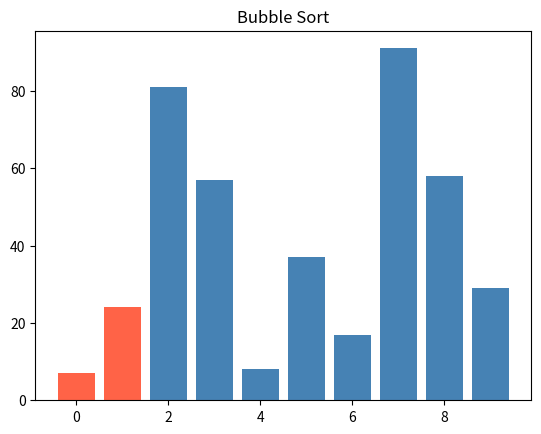
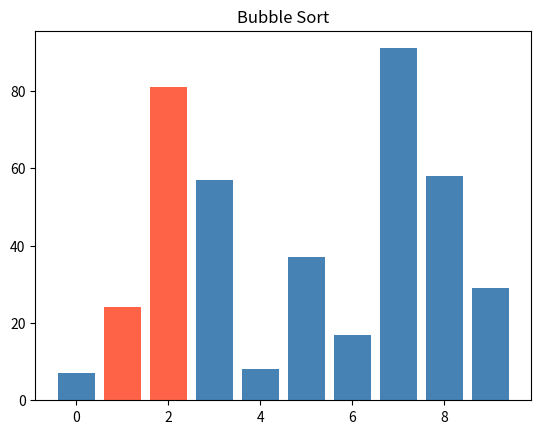
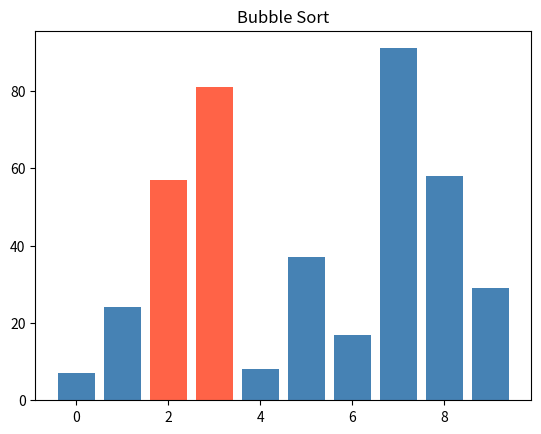
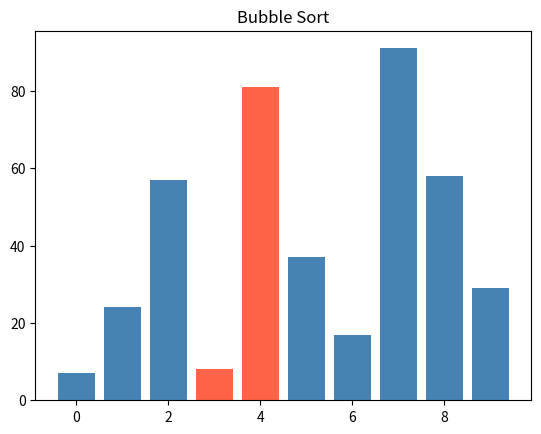
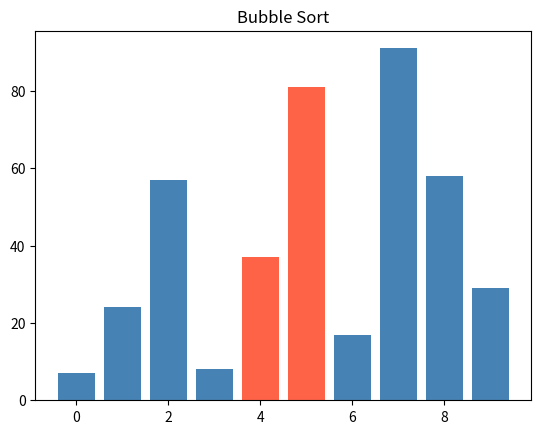
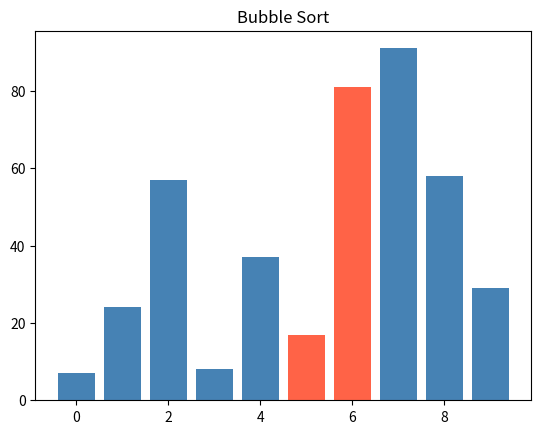
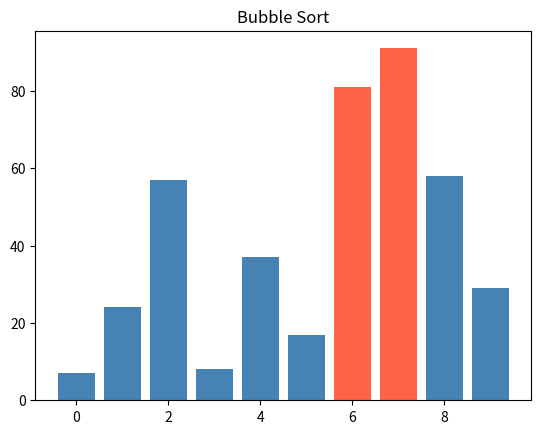
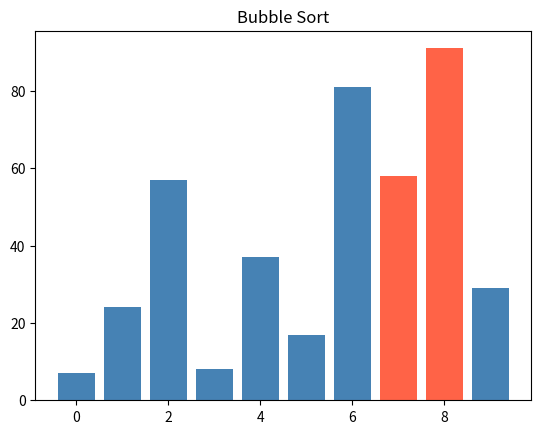
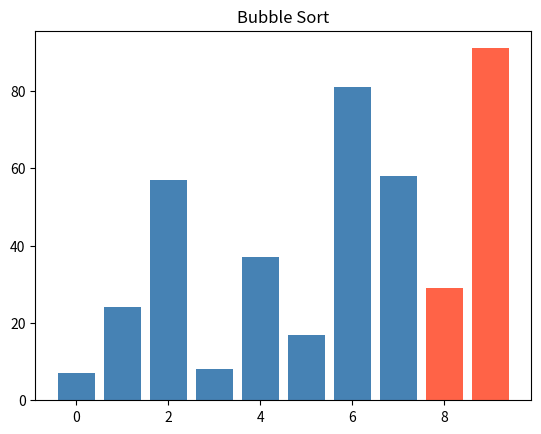
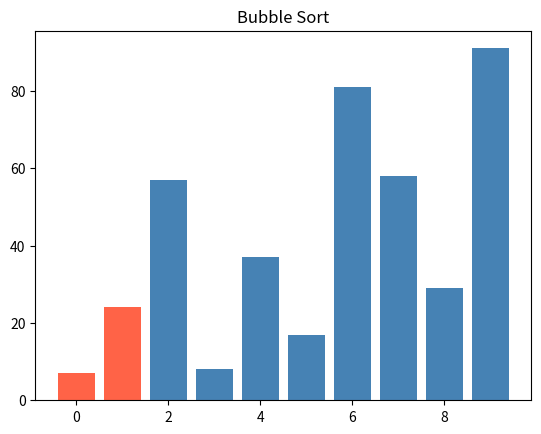
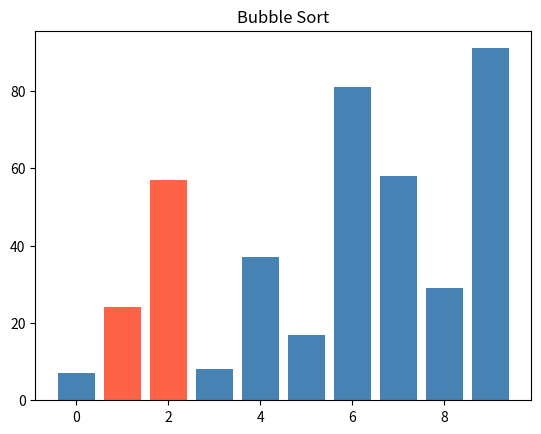
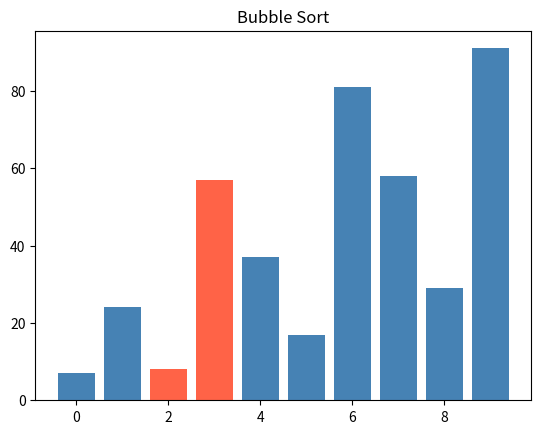
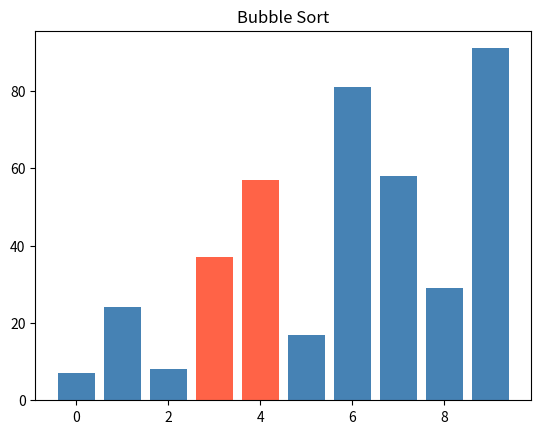
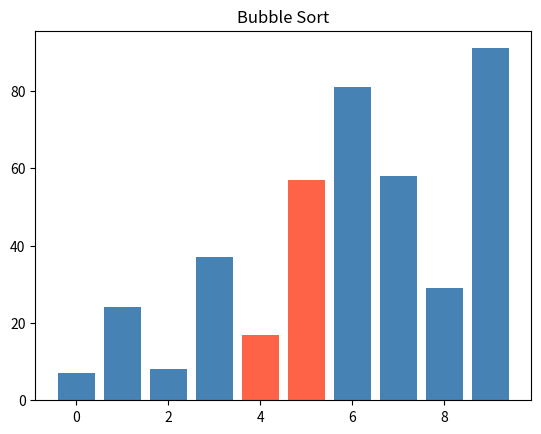
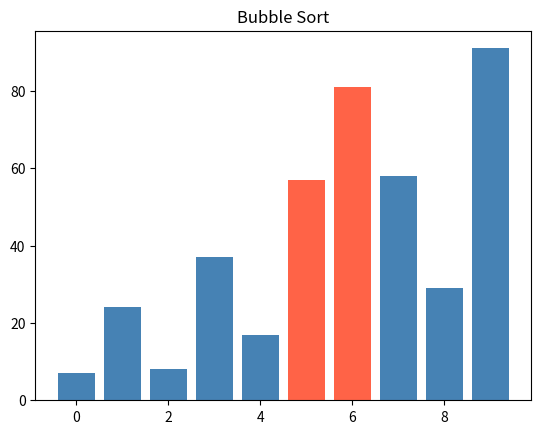
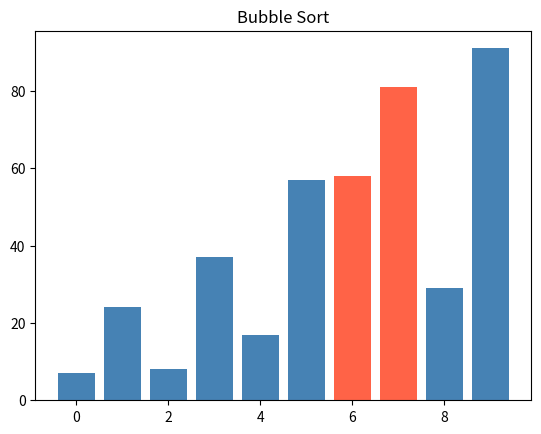

The script that saved these images, in order:
import random
import matplotlib.pyplot as plt


def random_numbers(count, low=0, high=100):
    return [random.randint(low, high) for _ in range(count)]


def bubble_sort(numbers):
    numbers = numbers.copy()
    n = len(numbers)

    plt.ion()
    plt.show()

    for i in range(n):
        for j in range(0, n - i - 1):

            if numbers[j] > numbers[j + 1]:
                numbers[j], numbers[j + 1] = numbers[j + 1], numbers[j]

            colors = ["steelblue"] * len(numbers)
            colors[j] = "tomato"
            colors[j + 1] = "tomato"

            plt.clf()
            plt.bar(range(len(numbers)), numbers, color=colors)
            plt.title("Bubble Sort")
            plt.pause(0.1)

    plt.ioff()
    plt.show()

    return numbers
class StudentsGrades:
    def __init__(self, scores):
        self.scores = scores

    def get_by_index(self, index):
        return self.scores[index]

    def count(self):
        return len(self.scores)

    def get_grade(self, index):
        score = self.scores[index]

        if score >= 90:
            return "A"
        elif score >= 80:
            return "B"
        elif score >= 70:
            return "C"
        elif score >= 60:
            return "D"
        elif score >= 50:
            return "E"
        else:
            return "F"


def main():
    bubble_sort(random_numbers(10))


if __name__ == "__main__":
    main()















def main():
    print("Hello from cviko-11!")


if __name__ == "__main__":
    main()
